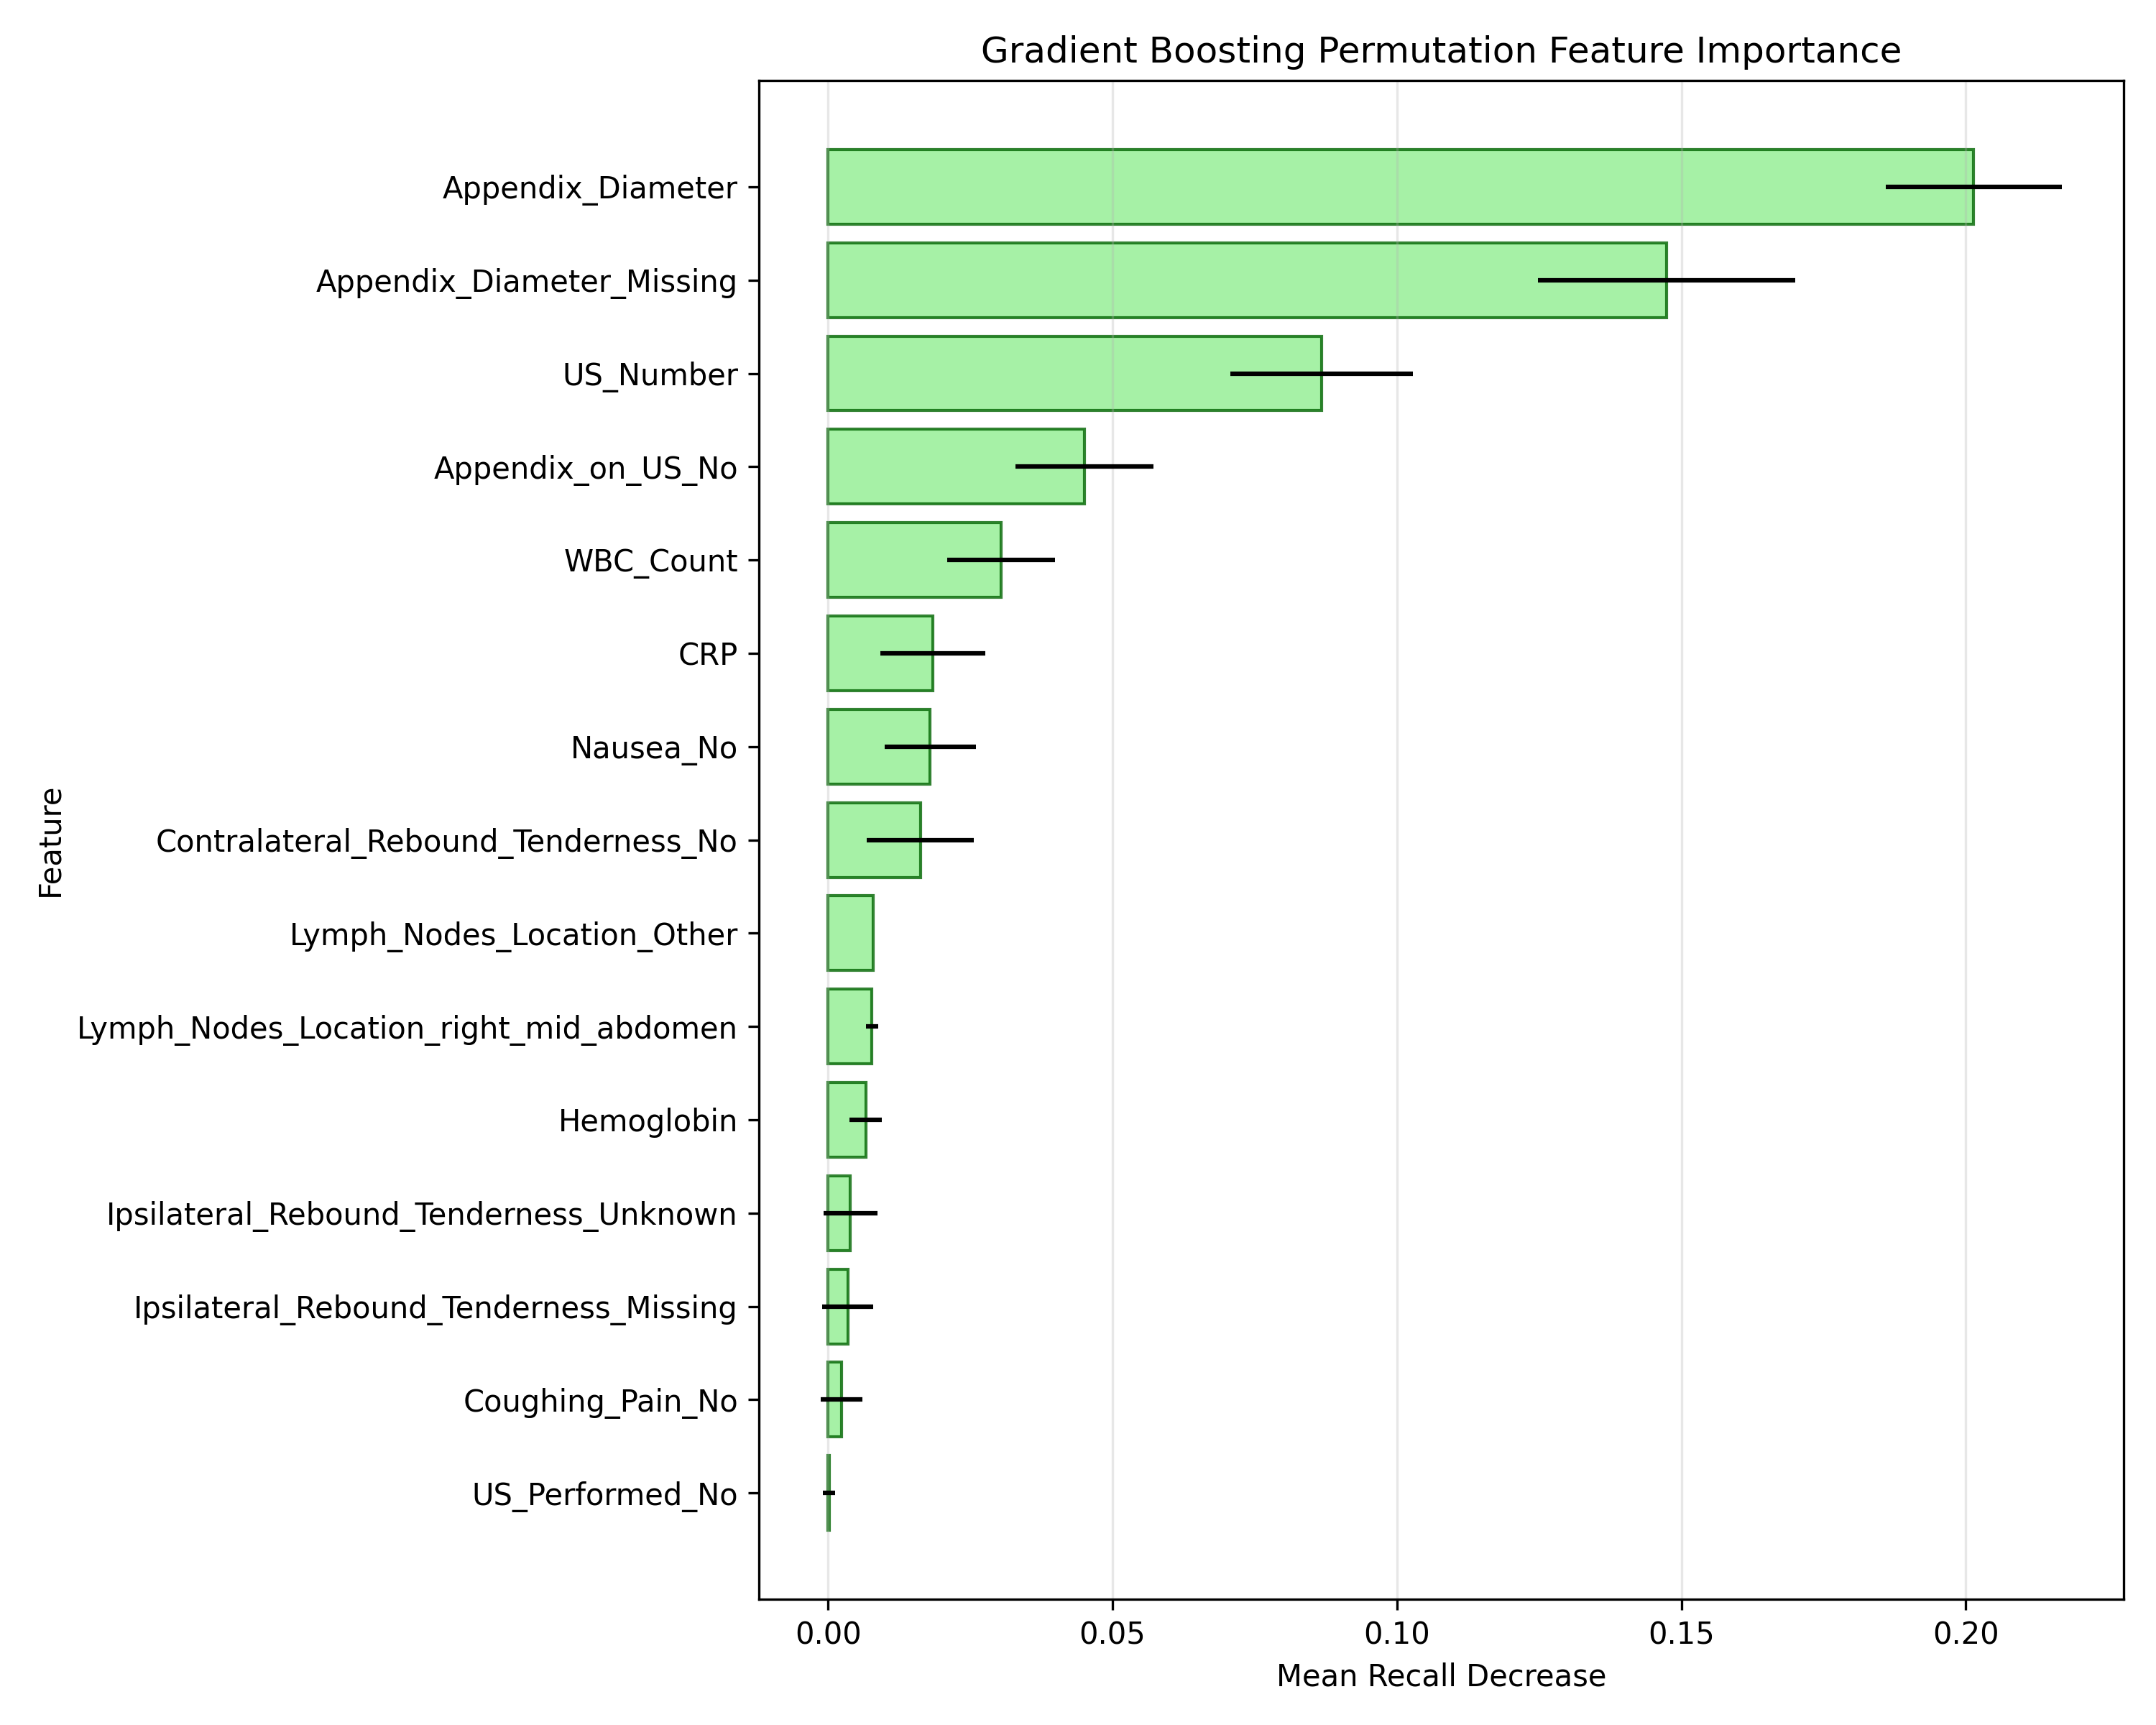

The file beside this chart, header and first rows:
Feature, Importance, Std
Appendix_Diameter, 0.2014, 0.01544
Appendix_Diameter_Missing, 0.1474, 0.0226
US_Number, 0.08677, 0.01602
Appendix_on_US_No, 0.04504, 0.0121
WBC_Count, 0.03039, 0.00945
CRP, 0.01843, 0.009265
Nausea_No, 0.01795, 0.008036
Contralateral_Rebound_Tenderness_No, 0.01622, 0.009371
Lymph_Nodes_Location_Other, 0.007874, 0.0
Lymph_Nodes_Location_right_mid_abdomen, 0.007717, 0.001102
Hemoglobin, 0.006614, 0.002887
Ipsilateral_Rebound_Tenderness_Unknown, 0.003937, 0.00479
Ipsilateral_Rebound_Tenderness_Missing, 0.003465, 0.004499
Coughing_Pain_No, 0.002362, 0.003608
US_Performed_No, 0.0001575, 0.001102
